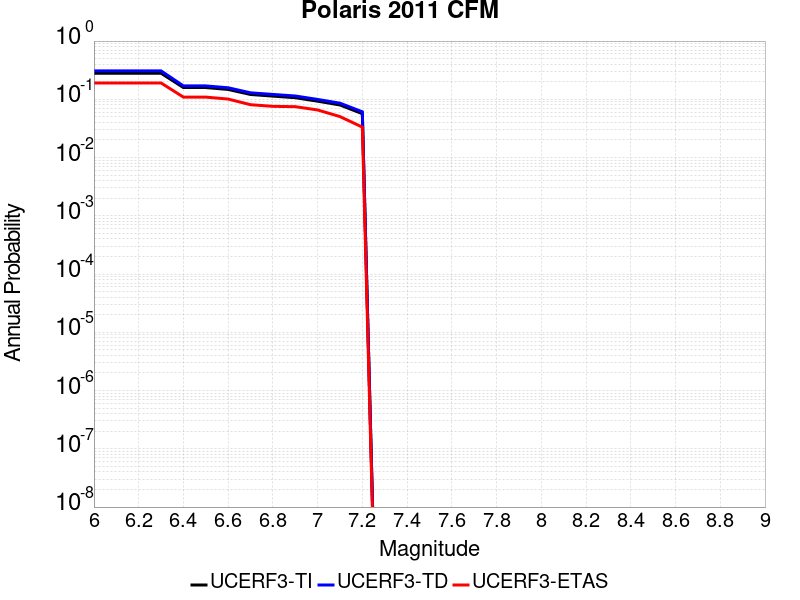

Source data for this figure (header and first rows):
Magnitude, UCERF3-TI Prob, UCERF3-TD Prob, UCERF3-ETAS Prob
6.0, 0.2807, 0.3078, 0.1909
6.1, 0.2807, 0.3078, 0.1909
6.2, 0.2807, 0.3078, 0.1909
6.3, 0.2807, 0.3078, 0.1909
6.4, 0.1591, 0.1698, 0.1091
6.5, 0.1591, 0.1698, 0.1091
6.6, 0.1478, 0.1578, 0.101
6.7, 0.1211, 0.1293, 0.08081
6.8, 0.1135, 0.1213, 0.07576
6.9, 0.1066, 0.114, 0.07475
7.0, 0.09292, 0.09955, 0.06566
7.1, 0.07994, 0.08579, 0.05051
7.2, 0.05666, 0.06101, 0.03333
